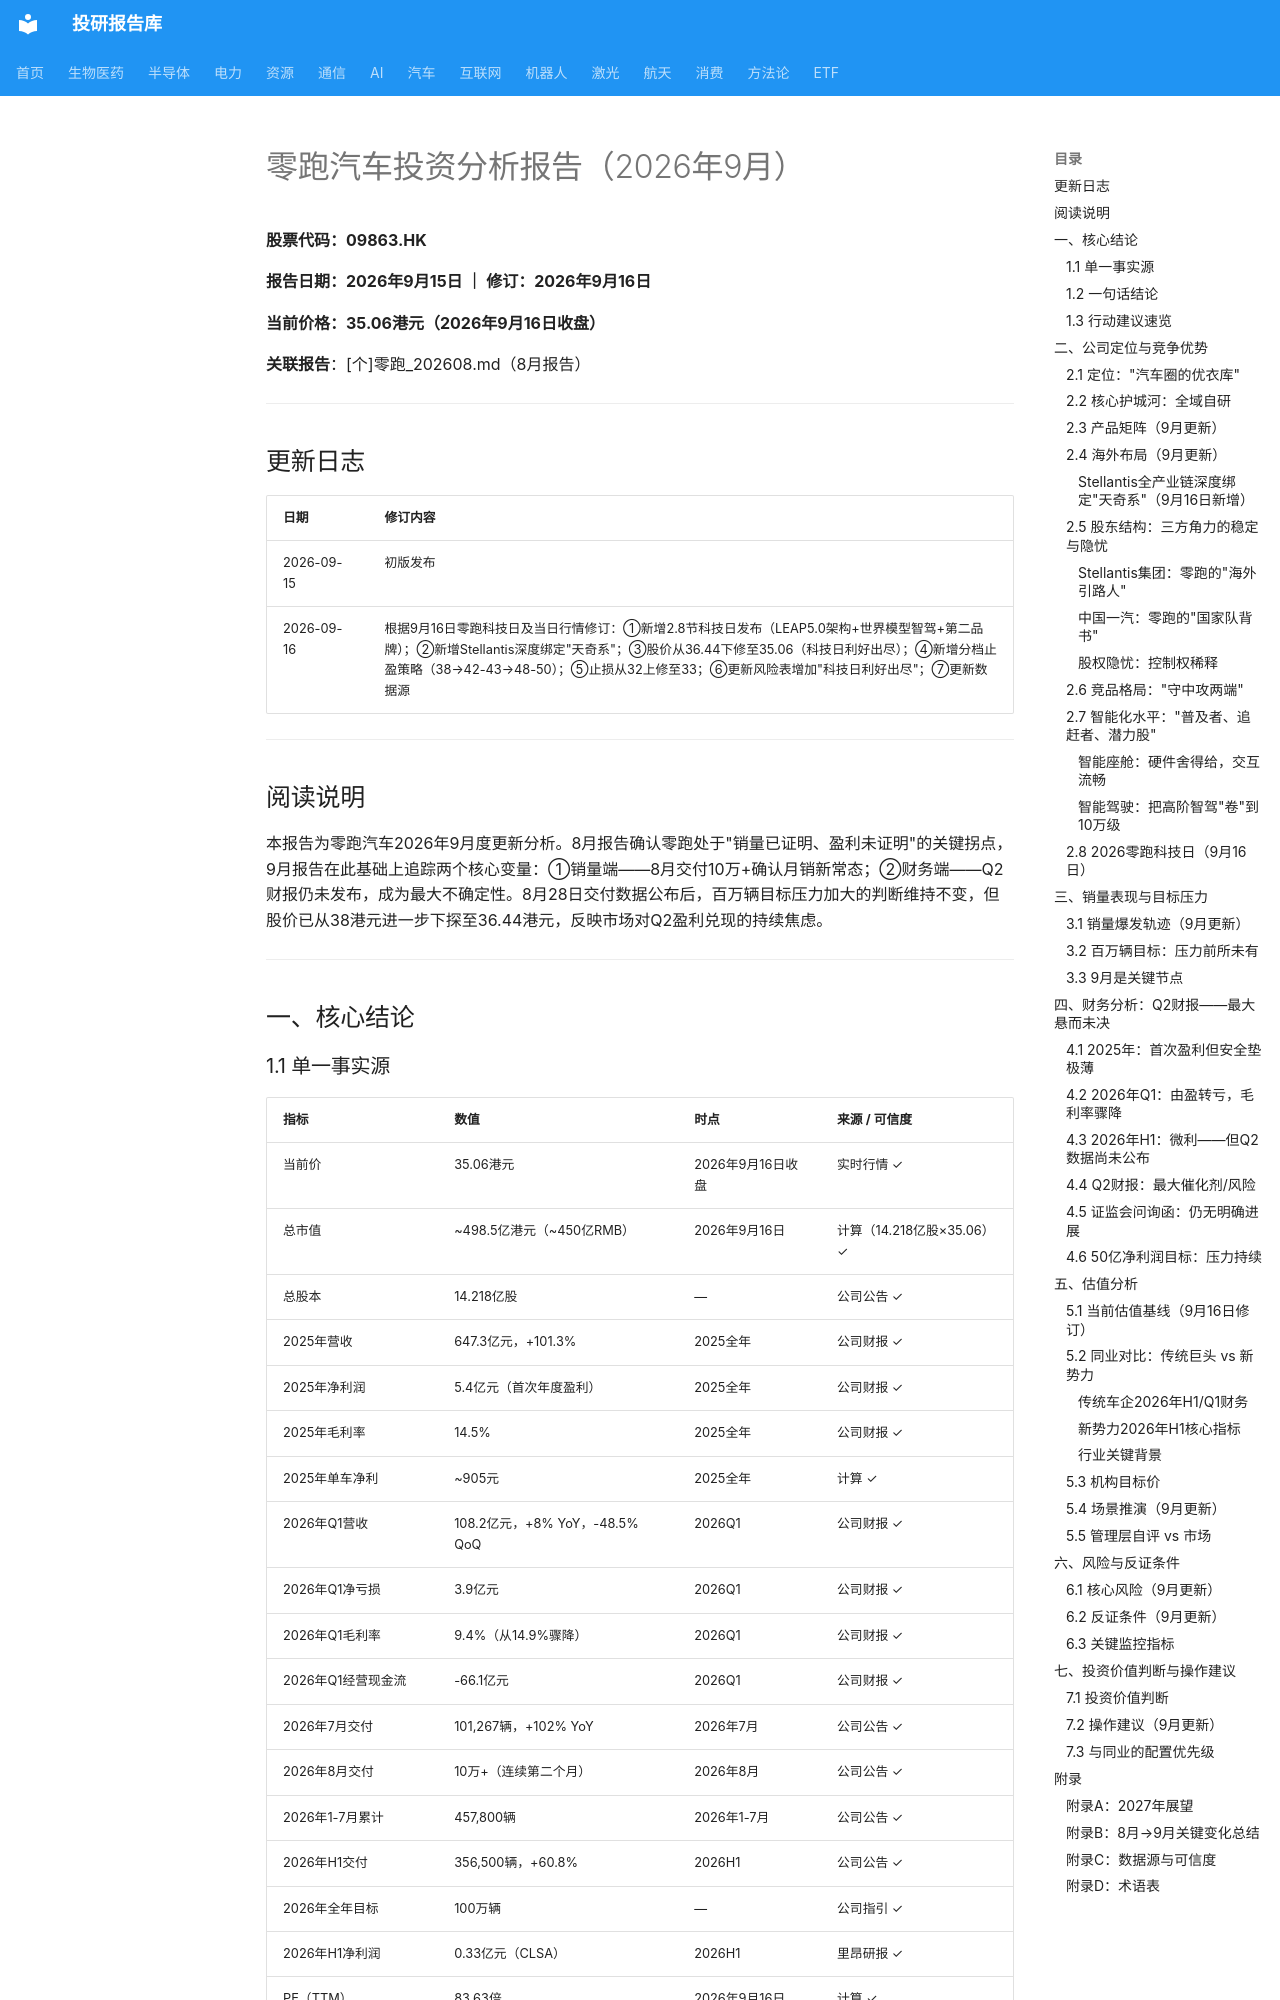

repository: zyxdtk/research · page: sectors/auto/零跑_202609/index.html · generator: mkdocs

# 零跑汽车投资分析报告（2026年9月）

**股票代码：09863.HK**

**报告日期：2026年9月15日 ｜ 修订：2026年9月16日**

**当前价格：35.06港元（2026年9月16日收盘）**

**关联报告**：[个]零跑_202608.md（8月报告）

---

## 更新日志

| 日期 | 修订内容 |
|------|---------|
| 2026-09-15 | 初版发布 |
| 2026-09-16 | 根据9月16日零跑科技日及当日行情修订：①新增2.8节科技日发布（LEAP5.0架构+世界模型智驾+第二品牌）；②新增Stellantis深度绑定"天奇系"；③股价从36.44下修至35.06（科技日利好出尽）；④新增分档止盈策略（38→42-43→48-50）；⑤止损从32上修至33；⑥更新风险表增加"科技日利好出尽"；⑦更新数据源 |

---

## 阅读说明

本报告为零跑汽车2026年9月度更新分析。8月报告确认零跑处于"销量已证明、盈利未证明"的关键拐点，9月报告在此基础上追踪两个核心变量：①销量端——8月交付10万+确认月销新常态；②财务端——Q2财报仍未发布，成为最大不确定性。8月28日交付数据公布后，百万辆目标压力加大的判断维持不变，但股价已从38港元进一步下探至36.44港元，反映市场对Q2盈利兑现的持续焦虑。

---

## 一、核心结论
